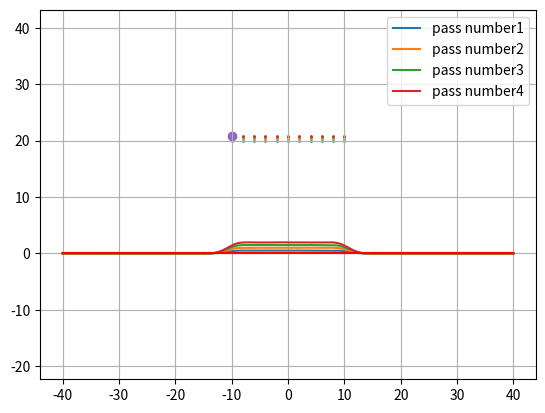

Here is the Python script that generated this plot:
import enum
import numpy as np
import matplotlib.pyplot as plt
import scipy.interpolate
import scipy.optimize
from scipy.signal import savgol_filter

def rotation_lim(theta, Pos_buse, profile):
    """profile is a 2d list. profile[0] is the x values of each point of the profile. profile[1] is a list 
    containing the height values of the profile for each x"""


    ### Creating interpolated function of the profile
    f_profile = scipy.interpolate.interp1d(profile[0], profile[1], kind = "cubic", fill_value='extrapolate')

    ### Max spray angle of the nozzle
    psi_max = np.pi/10 


    ### Determining the x span hit by the nozzle spray
    func_xmin = lambda x : x-Pos_buse[0] + (f_profile(x) - H)*np.tan(theta-1*psi_max)
    x_min = scipy.optimize.fsolve(func_xmin, (Pos_buse[0] + H*np.tan(theta-1*psi_max))/2)[0] 

    func_xmax = lambda x : x-Pos_buse[0] + (f_profile(x) - H)*np.tan(theta+1*psi_max)
    x_max = scipy.optimize.fsolve(func_xmax, (Pos_buse[0] + H*np.tan(theta+1*psi_max))/2)[0] 


    ### Creating a work profile that spans from x_min to x_max and has about the same dx step in between two values of x than the input profile
    N_values = int(np.floor(len(profile[0])/(profile[0][-1] - profile[0][1]) * (x_max - x_min)+0.5))
    if N_values < 20:
        N_values = 20

    L_x = np.linspace(x_min, x_max, N_values)
    work_profile_y = np.zeros_like(L_x)

    for i in range(len(L_x)):
        work_profile_y[i] = f_profile(L_x[i])
    work_profile = np.array([L_x, work_profile_y])


    ### Smoothing work profile
    w_length = len(work_profile[0])//2
    if w_length % 2 == 0:
        w_length += 1
    
    work_profile[0], work_profile[1] = savgol_filter((work_profile[0], work_profile[1]), window_length=w_length, polyorder=4)
    f_work_profile = scipy.interpolate.interp1d(work_profile[0], work_profile[1], kind = "cubic", fill_value='extrapolate')

    ### Determining the intersection point of the primary ray of the nozzle and the work profile
    func_x0 = lambda x0 : x0-Pos_buse[0] + (f_work_profile(x0) - H)*np.tan(theta)
    x0 = scipy.optimize.fsolve(func_x0, (Pos_buse[0] + H*np.tan(theta))/2)[0] 
    y0 = f_work_profile(x0)

    ### Determining the sigma value for the virtual gaussian curve
    dist_head_curve = np.sqrt((Pos_buse[0] - x0)**2 + (Pos_buse[1] - y0)**2)
    h = dist_head_curve
    sigma = h*np.tan(psi_max)/5
    mu = 0
    G = lambda t : np.exp(- (t-mu)**2/(2*sigma**2))/(sigma* np.sqrt(2*np.pi))

    ### Calculating the slope values of the profile
    slopes = []
    for i in range(len(work_profile[0])-1):
        xi = work_profile[0][i]
        xi1 = work_profile[0][i+1]
        yi = work_profile[1][i]
        yi1 = work_profile[1][i+1]
        if xi-xi1 != 0:
            slope =  (yi1 - yi)/(xi1 - xi)
            slopes.append(np.floor(slope*1000)/1000)
    slopes.append(slope)

    d_profile_hat = [[],[]]
    d_profile_hat[0], d_profile_hat[1] = savgol_filter((work_profile[0], slopes), window_length=w_length, polyorder=5) #(work_profile[0], slopes)
    d_profile = scipy.interpolate.interp1d(d_profile_hat[0], d_profile_hat[1], kind = "cubic", fill_value='extrapolate')


    def effeciency(tan_phi):
        k = 4.5
        tan_phi_max = 1.7
        if tan_phi**2 < tan_phi_max**2:
            return (np.exp(-k*(tan_phi/tan_phi_max)**2) - np.exp(-k))/(1-np.exp(-k))
        else :
            # print("ricochet")
            return 0  #(np.exp(-k*(tan_phi/tan_phi_max)**2) - np.exp(-k))/(1-np.exp(-k))

    n_ray = 201
    C_list = np.zeros(shape = (2, n_ray))
    i = 0

    ### Building the new curve
    for psi in np.linspace(-psi_max, psi_max, n_ray):
    
        ### D is the intersection of the substrate with the current work ray
        func_xd = lambda xd : xd-Pos_buse[0] + (f_work_profile(xd) - H)*np.tan(theta + psi)
        xd = scipy.optimize.fsolve(func_xd, (Pos_buse[0] + H*np.tan(theta+psi))/2)[0] # This line sometimes raises a RuntimeWarning
        yd = f_work_profile(xd)

        ### Calculating the angle phi between ray and profile for x = xd
        curr_slope = d_profile(xd)
        phi = - theta - psi + np.arctan(curr_slope)
        tan_phi = np.tan(phi)

        ### A is the intersection of the ray with the virtual gaussian curve representing the spray distribution

        func_xa = lambda xa : xa - np.tan(psi)*(h-G(xa))
        xa = scipy.optimize.fsolve(func_xa, 0)[0] 
        ya = G(xa)

        ### B is the intersection of the ray with the base of the virtual gaussian curve      
        xb, yb = dist_head_curve*np.tan(psi), 0

        ### We find the position of C by using the equation (in vector form) CD = DE(tan(phi)) * AB 
        DE_phi = effeciency(tan_phi)

        ### C is the new value of the profile along the current ray
        xc = xd + DE_phi * (xa - xb)
        yc = yd + DE_phi * (ya - yb)

        C_list[0][i] = xc
        C_list[1][i] = yc
        i += 1



    ### Replace profile values with the added bump values
    f_C_list = scipy.interpolate.interp1d(C_list[0], C_list[1], kind = "cubic")

    def new_f_profile(x):
        x_min, x_max = C_list[0][0], C_list[0][-1]
        if x_min < x < x_max :
            y = f_C_list(x)
            if y < f_profile(x):
                # print("I'm here")
                y = f_profile(x)
        else:
            y = f_profile(x)
        if y < 0 :
            return y
        return y

    v_new_f_profile = np.vectorize(new_f_profile)
    new_profile = [profile[0], v_new_f_profile(profile[0])]
   
    return new_profile


def f_substrat(x):
    # if (x)**2/9 > 5:
    #     return 5
    # else:
    #     return (x)**2/9

    return 0 #+ 0.8*np.sin(2*np.pi*x/10)

def f_buse(x):
    if (x)**2/9 > 2:
        return 0#-(x)**2/10 + 6#5
    else:
        return 0#-(x)**2/9 + 6 #-(x)**2/10 + 6       

def f_theta(x_buse):
    return np.cos(x_buse)

def make_substrat():
    L_x = np.linspace(-40, 40, 1001)
    L_y = np.zeros_like(L_x)
            
    for i, x in enumerate(L_x):
        L_y[i] = f_substrat(x)

    plt.plot(L_x, L_y, "r")
    plt.axis("equal")
    plt.show()
    return np.array([L_x, L_y])



H = 20
theta_max = 0
Pos_buse = np.array([0, H])
substrat = make_substrat()
profile = substrat
i_max = 11

profiles = []
n_passes = 4
L_Pos_buse_pass = []

for n in range(n_passes):
    L_Pos_buse = [[],[]]
    f_x =  lambda i : (-10 + 20*i/(i_max-1))*(-1)**n
    f_H = lambda x_buse : H  + f_buse(x_buse) + n*0.3
    f_theta = lambda i : theta_max * np.cos(np.pi * i/(i_max-1))*(-1)**n

    for i in range(i_max):
        x_buse = f_x(i)
        theta = f_theta(i)
        Pos_buse = [x_buse, f_H(x_buse)]
        L_Pos_buse[0].append(Pos_buse[0])
        L_Pos_buse[1].append(Pos_buse[1])

        profile = rotation_lim(theta, Pos_buse, profile)
    # plt.plot([Pos_buse[0], Pos_buse[0] + np.tan(theta) * Pos_buse[1]],[Pos_buse[1], 0], ":g")
    print(f"Pass {n+1} done")
    new_profile = np.array([profile[0], profile[1]])
    profiles.append(new_profile)
    L_Pos_buse_pass.append(L_Pos_buse)

# for n in range(n_passes):

#     f_x =  lambda i : (-5 + 10*i/(i_max-1))*(-1)**n
#     f_y = lambda n : H + n*0.7
#     H = f_y(n)
#     for i in range(i_max):
#         theta = theta_max #-2*theta_max *(i-i_max/2)/ i_max 
#         Pos_buse = [f_x(i), H]

#         profile = rotation_lim(theta, Pos_buse, profile)
#         print(f"profile {i+1} done !")

#     new_profile = np.array([profile[0], profile[1]])
#     profiles.append(new_profile)

for i, profile in enumerate(profiles):
    plt.plot(profile[0], profile[1], label = f"pass number{i+1}")

for i, L_Pos_buse in enumerate(L_Pos_buse_pass):
    plt.scatter(L_Pos_buse[0], L_Pos_buse[1], s = 1)

### Plotting the nozzle head position
plt.scatter(Pos_buse[0], Pos_buse[1])

### Plotting the max angle values of nozzle spray as well as center ray
# plt.plot([Pos_buse[0], Pos_buse[0] + np.tan(theta_max) * Pos_buse[1]],[Pos_buse[1], 0], ":g")
# plt.plot([Pos_buse[0], Pos_buse[0] + np.tan(theta_max + np.pi/10) * Pos_buse[1]],[Pos_buse[1], 0], ":y")
# plt.plot([Pos_buse[0], Pos_buse[0] + np.tan(theta_max - np.pi/10) * Pos_buse[1]],[Pos_buse[1], 0], ":y")

### Plotting substrate surface
plt.plot(substrat[0], substrat[1], "r")

plt.legend()
plt.axis("equal")
plt.grid()
plt.show()
